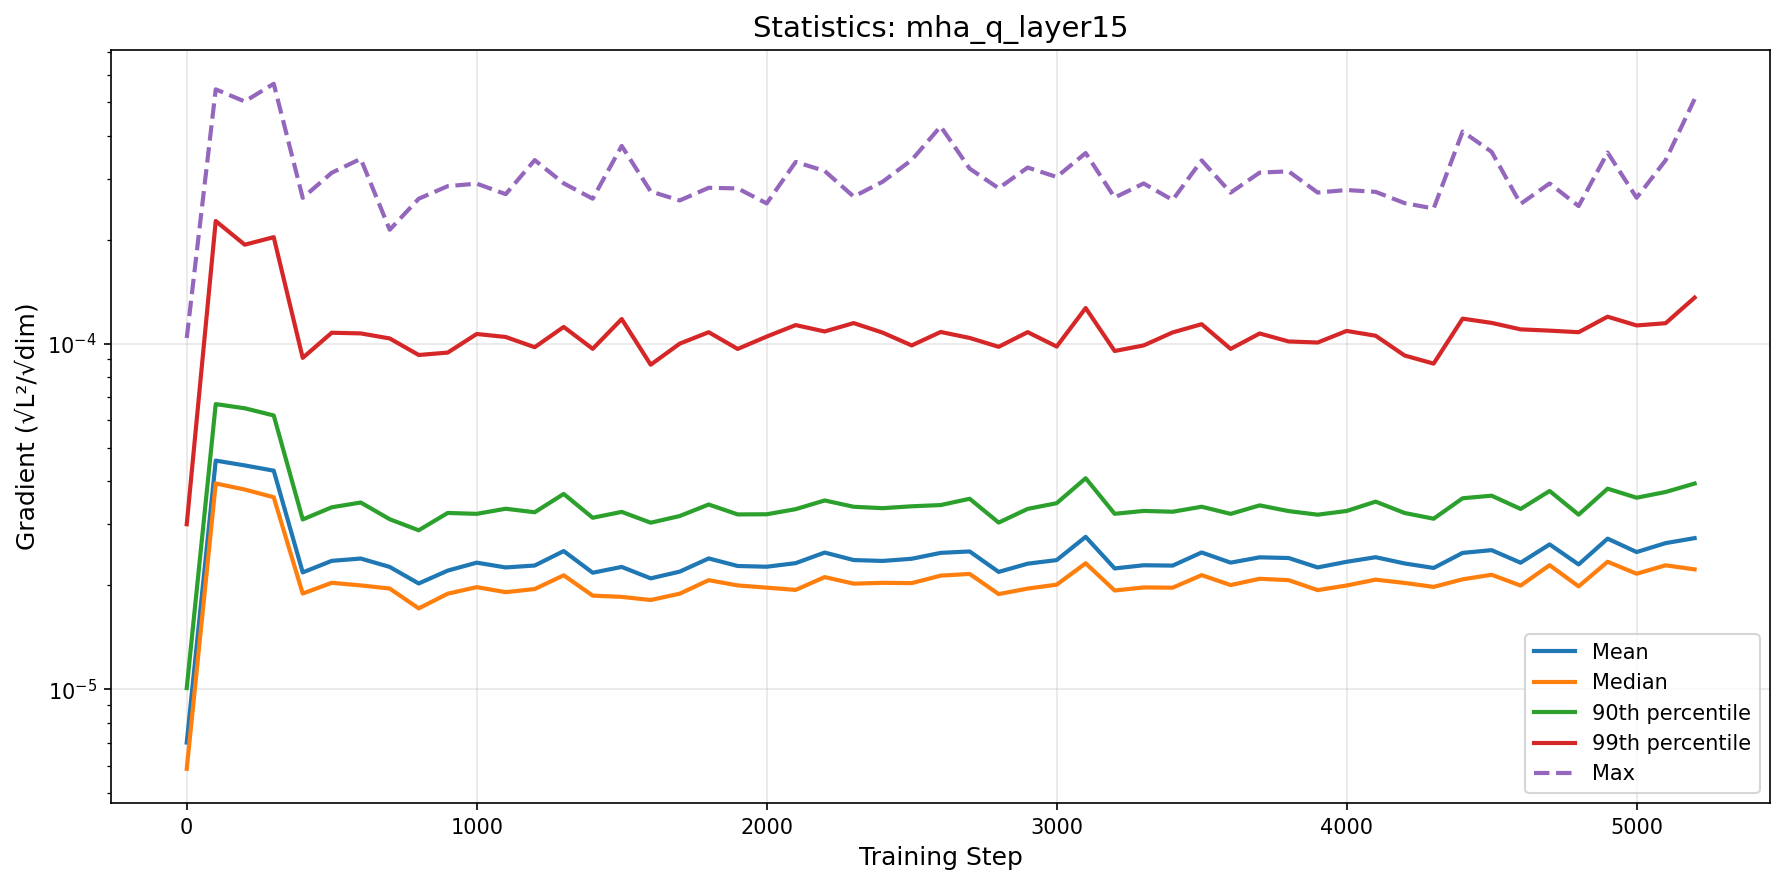

Data behind this chart, as committed beside it:
step, mean, median, p90, p99, max
0, 7.008578602617023e-06, 5.8832404192799e-06, 1.0076822036353406e-05, 3.0015842366992403e-05, 0.0001038
100, 4.587910871275572e-05, 3.9399532397510484e-05, 6.685250264126807e-05, 0.0002264, 0.0005445
200, 4.4429240501488365e-05, 3.783223110076506e-05, 6.501740426756442e-05, 0.0001934, 0.0005021
300, 4.2899566567302016e-05, 3.5941282476414926e-05, 6.197378388606012e-05, 0.0002033, 0.0005651
400, 2.177813558290609e-05, 1.8917320630862378e-05, 3.0995943234302104e-05, 9.097585825656997e-05, 0.0002642
500, 2.352148797919134e-05, 2.0322451746324077e-05, 3.3608535886742175e-05, 0.0001075, 0.0003123
600, 2.3887032947962033e-05, 1.9971170331700705e-05, 3.4695198337431066e-05, 0.0001071, 0.0003427
700, 2.258691227373179e-05, 1.9560029613785446e-05, 3.10404175252188e-05, 0.0001035, 0.0002136
800, 2.023008037456618e-05, 1.713649180601351e-05, 2.8835044759034645e-05, 9.272659663110951e-05, 0.0002627
900, 2.2041659412711363e-05, 1.8899740098277107e-05, 3.236806151107885e-05, 9.42232360102932e-05, 0.0002856
1000, 2.3239305636175394e-05, 1.9741967662412208e-05, 3.217498124286067e-05, 0.0001067, 0.0002905
1100, 2.25113630159614e-05, 1.9093035007244907e-05, 3.3289097700617276e-05, 0.0001046, 0.0002708
1200, 2.28018360781996e-05, 1.9495303604344372e-05, 3.2514666600036435e-05, 9.76511571934678e-05, 0.0003398
1300, 2.5106204308400493e-05, 2.1360530809033662e-05, 3.673942410387099e-05, 0.0001118, 0.0002911
1400, 2.173328468936729e-05, 1.865598369477084e-05, 3.134681173833087e-05, 9.661573822086205e-05, 0.0002627
1500, 2.25876991957514e-05, 1.8501572412787937e-05, 3.259630284446757e-05, 0.0001178, 0.0003734
1600, 2.0932330118889858e-05, 1.81185559995356e-05, 3.0330833396874368e-05, 8.690929644217161e-05, 0.0002757
1700, 2.189089821667624e-05, 1.8900025679613464e-05, 3.170955824316479e-05, 0.0001, 0.0002597
1800, 2.390367672561971e-05, 2.0681492060248274e-05, 3.424086935410742e-05, 0.0001079, 0.0002825
1900, 2.2729970580012298e-05, 1.997079925786238e-05, 3.2051068046712317e-05, 9.6532961106277e-05, 0.0002814
2000, 2.2620014511381165e-05, 1.967679872905137e-05, 3.208162706869189e-05, 0.0001048, 0.0002547
2100, 2.3165028878478567e-05, 1.9381255697226152e-05, 3.31926676153671e-05, 0.0001132, 0.0003356
2200, 2.4860698066017255e-05, 2.1109686713316478e-05, 3.5176653909729794e-05, 0.0001085, 0.0003161
2300, 2.3648041259046897e-05, 2.0206667613820173e-05, 3.372469473106321e-05, 0.0001147, 0.0002664
2400, 2.350866898126469e-05, 2.031754956988152e-05, 3.341387855471112e-05, 0.0001076, 0.0002942
2500, 2.385181586334844e-05, 2.0278191186662298e-05, 3.383354123798199e-05, 9.883074526442147e-05, 0.00034
2600, 2.4807927895307914e-05, 2.1312958779162727e-05, 3.4113498259102926e-05, 0.0001081, 0.0004253
2700, 2.5042293448811798e-05, 2.1558582375291735e-05, 3.557436139089987e-05, 0.0001039, 0.000321
2800, 2.184970647383417e-05, 1.8850989363272674e-05, 3.035343070223462e-05, 9.79286804067669e-05, 0.0002817
2900, 2.3082857682155122e-05, 1.9555479411792476e-05, 3.325428770040162e-05, 0.000108, 0.0003234
3000, 2.3641468327895154e-05, 2.006917475227965e-05, 3.4541095374152064e-05, 9.80931912636148e-05, 0.0003036
3100, 2.7604535124530522e-05, 2.314038556505693e-05, 4.079607060702983e-05, 0.0001268, 0.0003561
3200, 2.2365819385988012e-05, 1.9307001821289305e-05, 3.2183634175453335e-05, 9.52313752350163e-05, 0.0002647
3300, 2.284232472225613e-05, 1.9703954421856906e-05, 3.28068999806419e-05, 9.882183803711053e-05, 0.0002908
3400, 2.279051602701746e-05, 1.9670325855258852e-05, 3.262987047492061e-05, 0.0001078, 0.0002605
3500, 2.4873585137236936e-05, 2.1387424567365088e-05, 3.373559775354806e-05, 0.0001139, 0.0003391
3600, 2.3244556047328858e-05, 2.0018447685288265e-05, 3.2165402444661595e-05, 9.657078080635983e-05, 0.0002736
3700, 2.4079410025785413e-05, 2.0874124857073184e-05, 3.4041617254843004e-05, 0.000107, 0.0003126
3800, 2.397037120946014e-05, 2.0682123249571305e-05, 3.2769299650681205e-05, 0.0001015, 0.0003152
3900, 2.2512558499800305e-05, 1.9354165488039143e-05, 3.1994011806091294e-05, 0.0001008, 0.0002737
4000, 2.337389412839944e-05, 1.9959818928327877e-05, 3.279662450950127e-05, 0.0001089, 0.0002784
4100, 2.4099473283507272e-05, 2.0753825083374977e-05, 3.490081144263968e-05, 0.0001054, 0.000275
4200, 2.311823164090145e-05, 2.030297491728561e-05, 3.235530493839178e-05, 9.240582985512398e-05, 0.0002551
4300, 2.2434039822779743e-05, 1.9774705833697226e-05, 3.114975697826594e-05, 8.754854825383482e-05, 0.0002461
4400, 2.4803045031416915e-05, 2.0801383470825385e-05, 3.5694605685421266e-05, 0.0001181, 0.0004109
4500, 2.525968386914355e-05, 2.1436485440062825e-05, 3.6310921132098883e-05, 0.0001148, 0.000359
4600, 2.323121565365024e-05, 1.9951337890233845e-05, 3.324062708998099e-05, 0.00011, 0.0002538
4700, 2.624937100342046e-05, 2.2850291315990034e-05, 3.7473717384273186e-05, 0.0001091, 0.0002908
4800, 2.296686802821008e-05, 1.9840953427774366e-05, 3.200386890966911e-05, 0.0001079, 0.0002501
4900, 2.7273184860478394e-05, 2.337962268939009e-05, 3.805111373367254e-05, 0.0001197, 0.0003574
5000, 2.4941756904388918e-05, 2.1588175513898022e-05, 3.5823530197376385e-05, 0.0001129, 0.0002644
5100, 2.6472067735332822e-05, 2.2833521143184043e-05, 3.7216144846752286e-05, 0.0001146, 0.0003394
5200, 2.7368344262614285e-05, 2.222078819613671e-05, 3.937582005164586e-05, 0.0001359, 0.0005103
